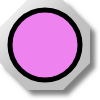
t = 0.00 s
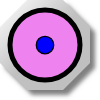
t = 0.25 s
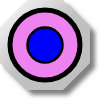
t = 0.50 s
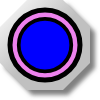
t = 0.75 s

The animated SVG that drew these frames (rendered in a browser with its animation timeline set to each time). Animation: 1 SMIL element (animateTransform=1); one cycle of 1.00 s, repeats indefinitely.

<?xml version="1.0" encoding="UTF-8" standalone="no"?>
<svg
   xmlns:svg="http://www.w3.org/2000/svg"
   xmlns="http://www.w3.org/2000/svg"
   version="1.0"
   width="100"
   height="100">

<defs>
	<linearGradient id="MB_SilverGradient" x1="1" y1="1" x2="0" y2="0">
		<stop offset="50%" stop-color="silver" />
		<stop offset="100%" stop-color="white" />
	</linearGradient>

	<!-- The following filter is used to add a drop shadown. -->
	<filter id="MB_DropShadowFilter">
		<feGaussianBlur stdDeviation="2">
		</feGaussianBlur>
	</filter>
</defs>

<g
	>

	<!-- This is a decorative nut. -->
	<polygon transform="translate(5,5)" fill="grey" stroke="none" 
		filter="url(#MB_DropShadowFilter)" 
		points="63,0 27,0 0,27 0,63 27,90 63,90 90,63 90,27 63,0" />
	<polygon fill="url(#MB_SilverGradient)" stroke="none" 
		points="63,0 27,0 0,27 0,63 27,90 63,90 90,63 90,27 63,0" />
	
	<!-- This is the static background. -->
	<circle id="lamp" fill='violet' cx="45px" cy="45px" r="35px" stroke="black" stroke-width="5px"/>
	
	<!-- This is the part which changes colour. -->
	<g transform="translate(45,45)">
		<circle fill='blue' cx="0px" cy="0px" r="35px" stroke="black" stroke-width="5px">
			<animateTransform attributeName="transform" attributeType="XML"
			type="scale" from="0" to="1" dur="1s" repeatCount="indefinite"
			additive="replace" fill="remove"/>
	
		</circle>
	</g>

</g>

</svg>
